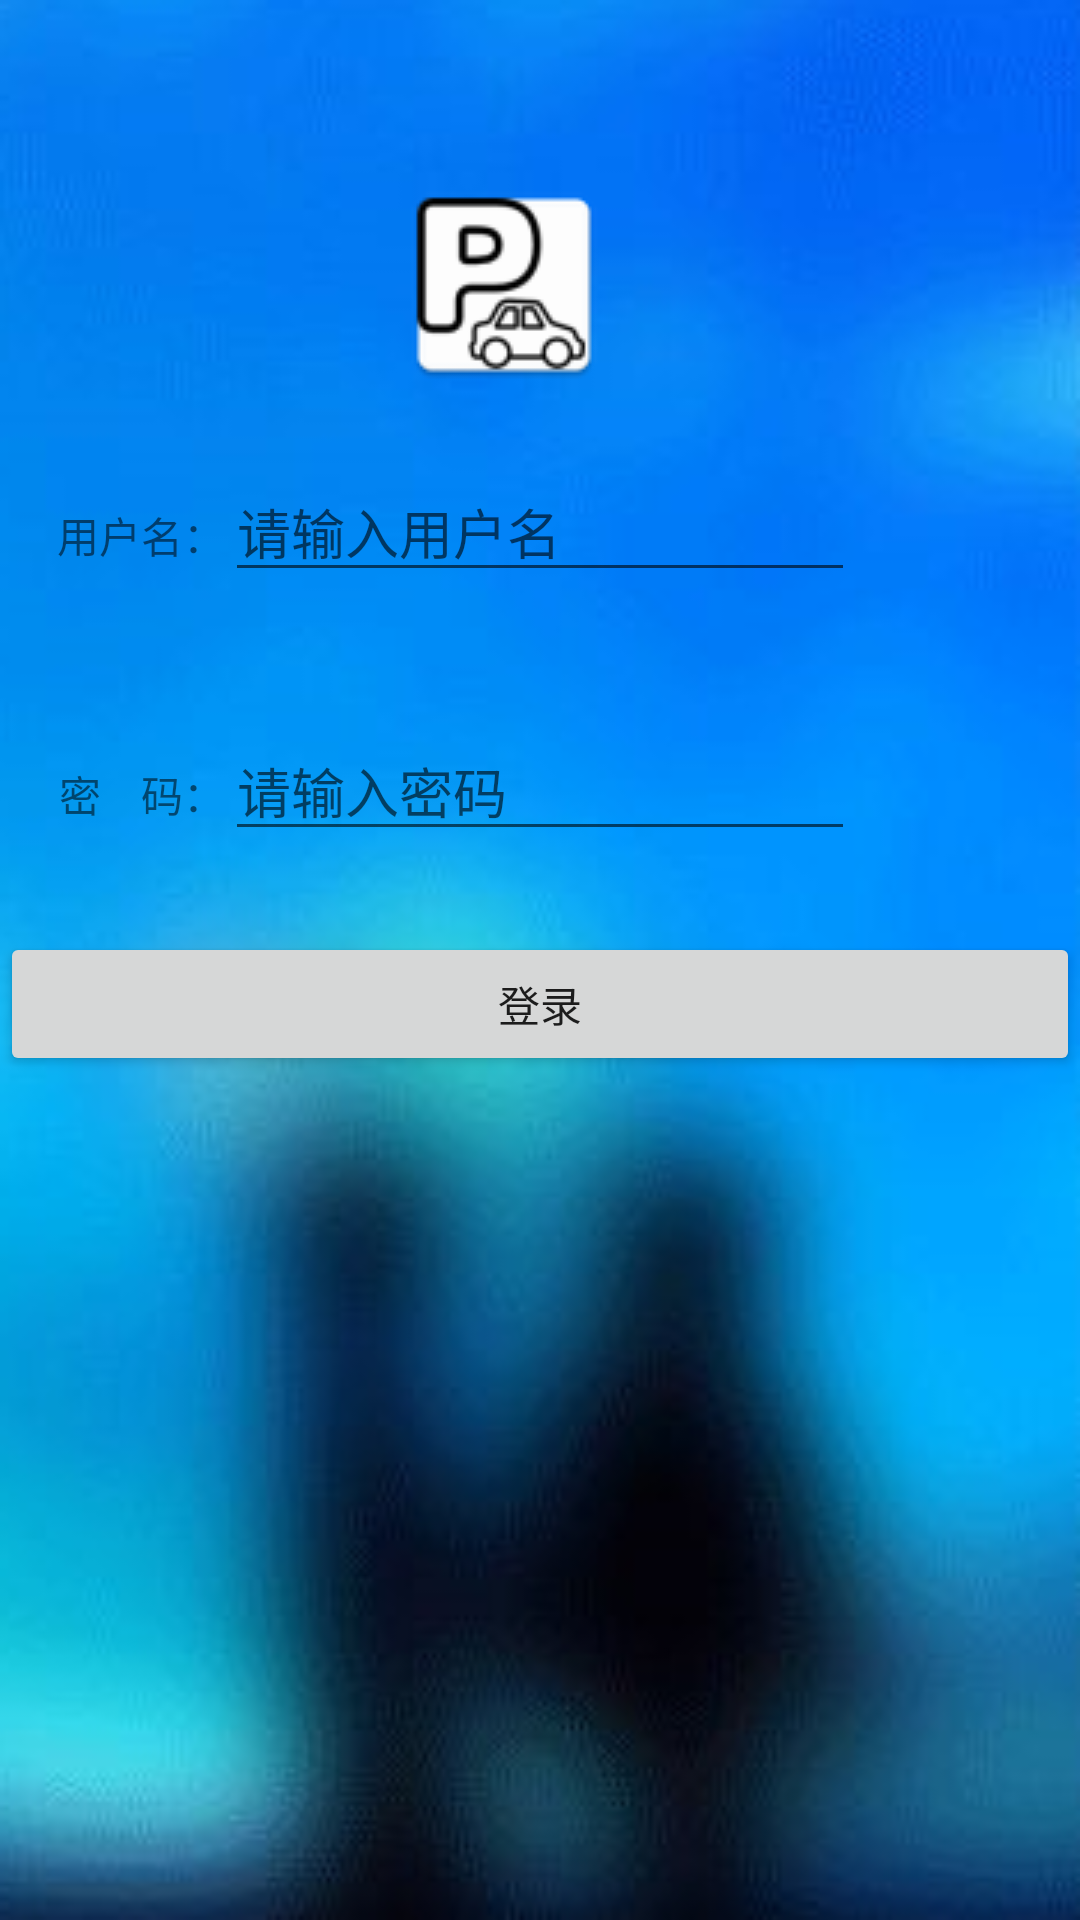

Here is an Android app screen rendered from its layout file. Give the layout XML and the strings, colors and styles it references.
<!-- AndroidManifest.xml: application theme AppTheme -->
<!-- res/layout/activity_login.xml -->
<?xml version="1.0" encoding="utf-8"?>

<RelativeLayout xmlns:android="http://schemas.android.com/apk/res/android"
    xmlns:app="http://schemas.android.com/apk/res-auto"
    xmlns:tools="http://schemas.android.com/tools"
    android:id="@+id/activity_main"
    android:layout_width="match_parent"
    android:layout_height="match_parent"
    android:background="@drawable/background"
   >

    <TextView

        android:text="用户名："
        android:layout_width="wrap_content"
        android:layout_height="wrap_content"

        android:layout_marginLeft="10dp"
        android:id="@+id/textView"
        android:layout_marginTop="37dp"
        android:layout_below="@+id/imageView"
        android:layout_toStartOf="@+id/et_password" />

    <EditText
        android:layout_width="wrap_content"
        android:layout_height="wrap_content"
        android:inputType="textPersonName"
        android:hint="请输入用户名"
        android:layout_marginLeft="10dp"
        android:ems="10"
        android:id="@+id/et_name"
        android:layout_alignBaseline="@+id/textView"
        android:layout_alignBottom="@+id/textView"
        android:layout_centerHorizontal="true" />

    <TextView
        android:text="密    码："
        android:layout_marginLeft="10dp"
        android:layout_width="wrap_content"
        android:layout_height="wrap_content"
        android:id="@+id/textView3"
        android:layout_below="@+id/et_name"
        android:layout_toStartOf="@+id/et_password"
        android:layout_marginTop="57dp" />

    <Button
        android:text="登录"
        android:layout_width="match_parent"
        android:layout_height="wrap_content"
        android:id="@+id/button"
        android:layout_below="@+id/et_password"
        android:layout_alignParentStart="true"
        android:layout_marginTop="27dp" />

    <EditText
        android:layout_width="wrap_content"
        android:layout_height="wrap_content"
        android:inputType="textPersonName"
        android:hint="请输入密码"
        android:ems="10"
        android:id="@+id/et_password"
        android:layout_alignBaseline="@+id/textView3"
        android:layout_alignBottom="@+id/textView3"
        android:layout_alignStart="@+id/et_name" />

    <ProgressBar
        android:id="@+id/progressBar"
        style="?android:attr/progressBarStyle"
        android:layout_width="wrap_content"
        android:layout_height="wrap_content"
        android:visibility="invisible"
        android:layout_below="@+id/button"
        android:layout_centerHorizontal="true"
        android:layout_marginTop="30dp" />

    <ImageView
        android:id="@+id/imageView"
        android:layout_width="wrap_content"
        android:layout_height="wrap_content"
        android:layout_marginTop="59dp"
        android:src="@drawable/park"
        android:layout_alignParentTop="true"
        android:layout_alignEnd="@+id/progressBar" />


</RelativeLayout>
<!-- resources referenced by this layout -->
<resources>
  <!-- drawable background: png bitmap (drawable, 77321 bytes) -->
  <!-- drawable park: png bitmap (drawable, 2966 bytes) -->
  <style name="AppTheme" parent="Theme.AppCompat.Light.DarkActionBar">
          
          <item name="colorPrimary">@color/colorPrimary</item>
          <item name="colorPrimaryDark">@color/colorPrimaryDark</item>
          <item name="colorAccent">@color/colorAccent</item>
          <item name="windowNoTitle">true</item>
      </style>
  <!-- not gathered from this repository: default colours our renderer supplied (Android Studio template values) -->
  <color name="colorPrimary">#FF6200EE</color>
  <color name="colorPrimaryDark">#FF3700B3</color>
  <color name="colorAccent">#FF03DAC5</color>
</resources>
